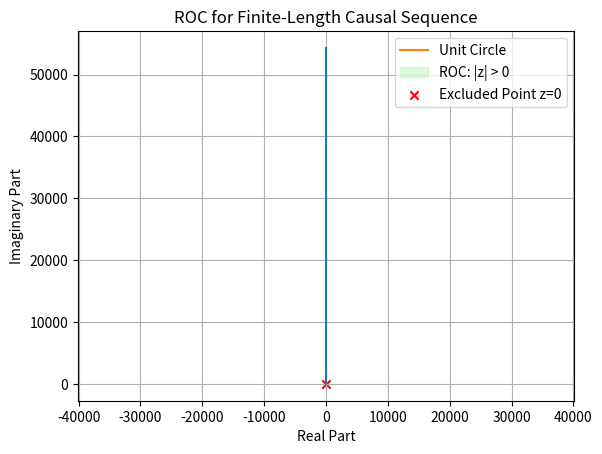

The matplotlib source for this figure:
import numpy as np
import matplotlib.pyplot as plt

# Given impulse response
h = [1, 2, 3, 4, 5]

# ---------------- Z-TRANSFORM ----------------
def z_transform(h, z):
    H = 0
    for n in range(len(h)):
        H += h[n] * z**(-n)
    return H

# Print symbolic Z-transform
print("Z-Transform H(z) = ", end="")
for i in range(len(h)):
    if i == 0:
        print(f"{h[i]}", end="")
    else:
        print(f" + {h[i]}z^-{i}", end="")
print("\n")

# ---------------- MAGNITUDE vs |z| ----------------
z_values = np.linspace(0.1, 2, 100)
H_mag = []

for z in z_values:
    H_mag.append(abs(z_transform(h, z)))

plt.plot(z_values, H_mag)
plt.title("Magnitude of H(z) vs |z|")
plt.xlabel("|z|")
plt.ylabel("|H(z)|")
plt.grid(True)
plt.show()

# ---------------- ROC VISUALIZATION ----------------
theta = np.linspace(0, 2*np.pi, 400)
unit_circle = np.exp(1j * theta)

plt.plot(unit_circle.real, unit_circle.imag, label="Unit Circle")
plt.fill(unit_circle.real*3, unit_circle.imag*3, color='lightgreen', alpha=0.3,
         label="ROC: |z| > 0")
plt.scatter(0, 0, color='red', marker='x', label="Excluded Point z=0")

plt.title("ROC for Finite-Length Causal Sequence")
plt.xlabel("Real Part")
plt.ylabel("Imaginary Part")
plt.axis('equal')
plt.grid(True)
plt.legend()
plt.show()

print("ROC: |z| > 0 (Entire z-plane except origin)")
print("System Type: Causal FIR System")
